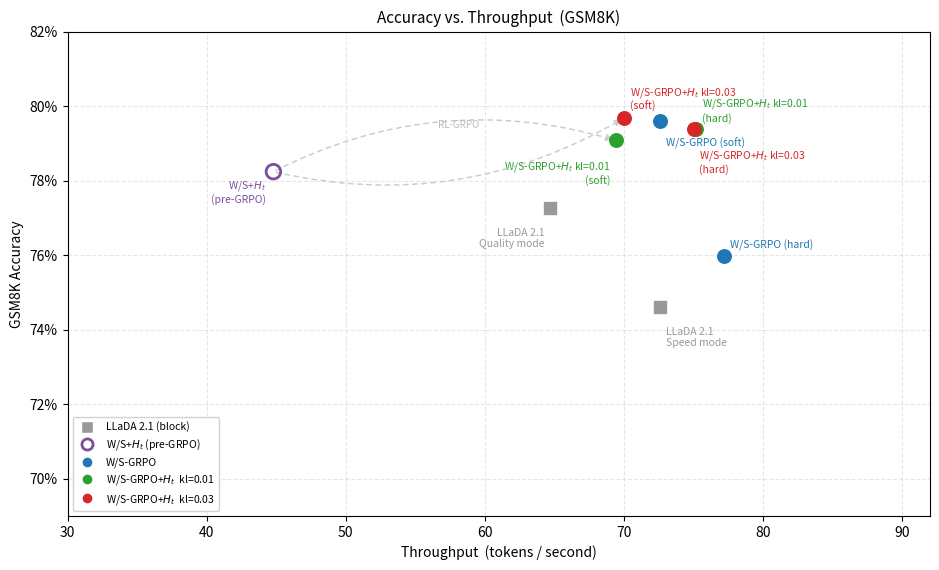

This figure's Python source:
"""
make_figure_pareto_combined.py — AOAE paper figure: Accuracy vs Throughput (GSM8K full eval)
                                  Combined view: block baselines + any-order baselines + Fast-dLLM

Produces:
  figures/pareto_gsm8k_combined.pdf
  figures/pareto_gsm8k_combined.png

Data sources:
  - Block baselines: outputs/eval_full_block_gsm8k/eval_results.json (1319 samples)
  - Any-order baselines: outputs/eval_full_anyorder_gsm8k/eval_results.json (1319 samples)
  - Fast-dLLM: estimated from 50-sample pilot (paper/5_3_soft_gating_hurts_verifier-performance.md)
  - GRPO families: outputs/eval_full_*/eval_results.json (1319 samples)

TPS definition: total visible output tokens / wall-clock inference time (seconds),
measured on a single NVIDIA H200, tp_size=1.  This is a wall-clock throughput
metric (not theoretical FLOPs/s), so it includes all scheduling and MoE overhead.
"""

import os
import matplotlib
matplotlib.use("Agg")
import matplotlib.pyplot as plt
import matplotlib.patches as mpatches
import matplotlib.ticker
import numpy as np

os.makedirs("figures", exist_ok=True)

# ---------------------------------------------------------------------------
# Color / style palette
#
# Design intent:
#   • Block baselines      → grey squares  (neutral, background)
#   • Any-order baselines  → grey triangles (same neutral family, different mode)
#   • Fast-dLLM            → grey diamond  (external reference, small-sample estimate)
#   • Post-GRPO            → filled circle, per-family color  (V4=blue, V5 kl01=green, V5 kl03=red)
#   • Warmstart            → open circle, purple — "shared parent, pre-RL"
# ---------------------------------------------------------------------------
v4_color     = "#1f77b4"   # blue  — V4 GRPO
v5kl01_color = "#2ca02c"   # green — V5 GRPO kl=0.01
v5kl03_color = "#d62728"   # red   — V5 GRPO kl=0.03
ws_color     = "#7b4f9e"   # purple — V5 Warmstart (shared ancestor of kl=0.01 and kl=0.03)
bl_color     = "#999999"   # grey  — LLaDA 2.1 block baselines
ao_color     = "#aaaaaa"   # lighter grey — any-order LLaDA baselines
fd_color     = "#bbbbbb"   # faint grey — Fast-dLLM reference

# Marker convention:
MARKER_GRPO     = "o"   # filled circle — all post-GRPO points
MARKER_WS       = "o"   # same shape, but drawn open (facecolor=none) — warmstart
MARKER_BASELINE = "s"   # square — block baselines
MARKER_ANYORDER = "^"   # triangle — any-order LLaDA baselines
MARKER_FASTDLLM = "D"   # diamond — Fast-dLLM reference

# ---------------------------------------------------------------------------
# Data — full-scale GSM8K eval points (1319 samples)
# Per family: keep only the best Pareto-frontier point(s).
# τ=1.0 variants are dominated by τ=0.5 in every family → omitted.
# ---------------------------------------------------------------------------

# ── Block baselines (LLaDA 2.1 official, block_length=32) ──
baselines = [
    # (label, acc, tps, label_offset)
    ("LLaDA 2.1\nSpeed mode",   74.60, 72.6, ( 4, -14)),
    ("LLaDA 2.1\nQuality mode", 77.26, 64.7, (-4, -14)),
]

# ── Any-order baselines — excluded from figure ──
# LLaDA 2.1 any-order accuracy is too low (~15%) to be a useful reference
# on this plot and compresses the y-axis scale.  Real values (1319 samples,
# suppress_eos=False, eos_steady_passes=3, max_steps=64):
#   Speed:   acc=15.01%, tps=228.7
#   Quality: acc≈18–20%, tps≈220–240  (run in progress)
anyorder_baselines = []  # not plotted

# ── Fast-dLLM — excluded from figure ──
# (Wu et al. 2025, 50-sample est.) 62.0% acc, 46.5 TPS — Pareto-dominated by
# both LLaDA 2.1 block baselines (higher accuracy AND higher throughput).
# fast_dllm = ("Fast-dLLM*", 62.0, 46.5, (4, -14))

# ── W/S-GRPO (scalar_only features, best checkpoint 625 steps) ──
v4_grpo = [
    dict(label="W/S-GRPO (soft)",  acc=79.61, tps=72.6, loff=( 4, -12)),
    dict(label="W/S-GRPO (hard)",  acc=75.97, tps=77.2, loff=( 4,   4)),
]

# ── W/S+H_t Warmstart (hybrid features, pre-GRPO) — shared anchor for both kl runs ──
v5ws = dict(acc=78.24, tps=44.8)

# ── W/S-GRPO+H_t kl=0.01 (best checkpoint) ──
v5kl01 = [
    dict(label=r"W/S-GRPO+$H_t$ kl=0.01" + "\n(soft)",  acc=79.08, tps=69.4, loff=(-4, -14)),
    dict(label=r"W/S-GRPO+$H_t$ kl=0.01" + "\n(hard)",  acc=79.38, tps=75.2, loff=( 4,   4)),
]

# ── W/S-GRPO+H_t kl=0.03 (best checkpoint) ──
v5kl03 = [
    dict(label=r"W/S-GRPO+$H_t$ kl=0.03" + "\n(soft)",  acc=79.68, tps=70.0, loff=( 4,   4)),
    dict(label=r"W/S-GRPO+$H_t$ kl=0.03" + "\n(hard)",  acc=79.38, tps=75.0, loff=( 4, -14)),
]

# ---------------------------------------------------------------------------
# Figure
# ---------------------------------------------------------------------------
fig, ax = plt.subplots(figsize=(9.5, 5.8))

# ── Block baselines — grey squares ──
for (lbl, acc, tps, loff) in baselines:
    ax.scatter(tps, acc, color=bl_color, marker=MARKER_BASELINE, s=80, zorder=4)
    dx, dy = loff
    ax.annotate(lbl, (tps, acc), fontsize=7.5, color=bl_color,
                ha="left" if dx >= 0 else "right",
                va="bottom" if dy >= 0 else "top",
                xytext=loff, textcoords="offset points")

# ── Any-order baselines — grey triangles ──
for (lbl, acc, tps, loff) in anyorder_baselines:
    ax.scatter(tps, acc, color=ao_color, marker=MARKER_ANYORDER, s=80, zorder=4)
    dx, dy = loff
    ax.annotate(lbl, (tps, acc), fontsize=7.5, color=ao_color,
                ha="left" if dx >= 0 else "right",
                va="bottom" if dy >= 0 else "top",
                xytext=loff, textcoords="offset points")


# ── Helper: plot a GRPO family (filled circles, no connecting line) ──
def plot_family(pts, color):
    for p in pts:
        ax.scatter(p["tps"], p["acc"],
                   color=color, marker=MARKER_GRPO, s=95, zorder=5)
        dx, dy = p["loff"]
        ax.annotate(p["label"], (p["tps"], p["acc"]),
                    fontsize=7.5, color=color,
                    ha="left" if dx >= 0 else "right",
                    va="bottom" if dy >= 0 else "top",
                    xytext=(dx, dy), textcoords="offset points")

plot_family(v4_grpo,  v4_color)
plot_family(v5kl01,   v5kl01_color)
plot_family(v5kl03,   v5kl03_color)

# ── V5 Warmstart — open circle (same shape as GRPO, purple = shared ancestor) ──
ax.scatter(v5ws["tps"], v5ws["acc"],
           facecolors="none", edgecolors=ws_color, linewidths=2.0,
           marker=MARKER_WS, s=110, zorder=5)
ax.annotate(r"W/S+$H_t$" + "\n(pre-GRPO)", (v5ws["tps"], v5ws["acc"]),
            fontsize=7.5, color=ws_color, ha="right", va="top",
            xytext=(-5, -5), textcoords="offset points")

# ---------------------------------------------------------------------------
# Dotted arrows: V5 Warmstart → V5 GRPO (pre/post-RL pairs)
# ---------------------------------------------------------------------------
arrow_style = dict(
    arrowstyle="-|>",
    color="#cccccc",
    lw=1.1,
    mutation_scale=10,
)

ax.annotate("", xy=(v5kl01[0]["tps"], v5kl01[0]["acc"]),
            xytext=(v5ws["tps"], v5ws["acc"]),
            arrowprops=dict(**arrow_style,
                            connectionstyle="arc3,rad=-0.20",
                            linestyle=(0, (3, 3))),
            zorder=3)

ax.annotate("", xy=(v5kl03[0]["tps"], v5kl03[0]["acc"]),
            xytext=(v5ws["tps"], v5ws["acc"]),
            arrowprops=dict(**arrow_style,
                            connectionstyle="arc3,rad=0.20",
                            linestyle=(0, (3, 3))),
            zorder=3)

mid_x = (v5ws["tps"] + v5kl01[0]["tps"]) / 2 + 1
mid_y = (v5ws["acc"] + v5kl01[0]["acc"]) / 2 + 0.7
ax.text(mid_x, mid_y, "RL-GRPO", fontsize=7, color="#bbbbbb",
        ha="center", va="bottom", style="italic")


# ---------------------------------------------------------------------------
# Legend
# ---------------------------------------------------------------------------
L2D = matplotlib.lines.Line2D
legend_elements = [
    L2D([0], [0], marker=MARKER_BASELINE, color="w",
        markerfacecolor=bl_color, markersize=8, label="LLaDA 2.1 (block)"),
    L2D([0], [0], marker=MARKER_WS, color="w",
        markerfacecolor="none", markeredgecolor=ws_color,
        markeredgewidth=2.0, markersize=8, label=r"W/S+$H_t$ (pre-GRPO)"),
    L2D([0], [0], marker=MARKER_GRPO, color="w",
        markerfacecolor=v4_color, markersize=8, label="W/S-GRPO"),
    L2D([0], [0], marker=MARKER_GRPO, color="w",
        markerfacecolor=v5kl01_color, markersize=8, label=r"W/S-GRPO+$H_t$  kl=0.01"),
    L2D([0], [0], marker=MARKER_GRPO, color="w",
        markerfacecolor=v5kl03_color, markersize=8, label=r"W/S-GRPO+$H_t$  kl=0.03"),
]
ax.legend(handles=legend_elements, fontsize=7.5, loc="lower left",
          framealpha=0.88, edgecolor="#cccccc")

# ---------------------------------------------------------------------------
# Axes cosmetics
# ---------------------------------------------------------------------------
ax.set_xlabel("Throughput  (tokens / second)", fontsize=10)
ax.set_ylabel("GSM8K Accuracy", fontsize=10)
ax.set_title("Accuracy vs. Throughput  (GSM8K)", fontsize=11)
ax.set_xlim(30, 92)
ax.set_ylim(69.0, 82.0)
ax.yaxis.set_major_formatter(
    matplotlib.ticker.FuncFormatter(lambda y, _: f"{y:.0f}%"))
ax.grid(True, linestyle="--", alpha=0.30)
ax.set_axisbelow(True)


plt.tight_layout()
fig.savefig("figures/pareto_gsm8k_combined.pdf", bbox_inches="tight")
fig.savefig("figures/pareto_gsm8k_combined.png", dpi=150, bbox_inches="tight")
plt.close(fig)
print("Saved figures/pareto_gsm8k_combined.pdf + .png")
